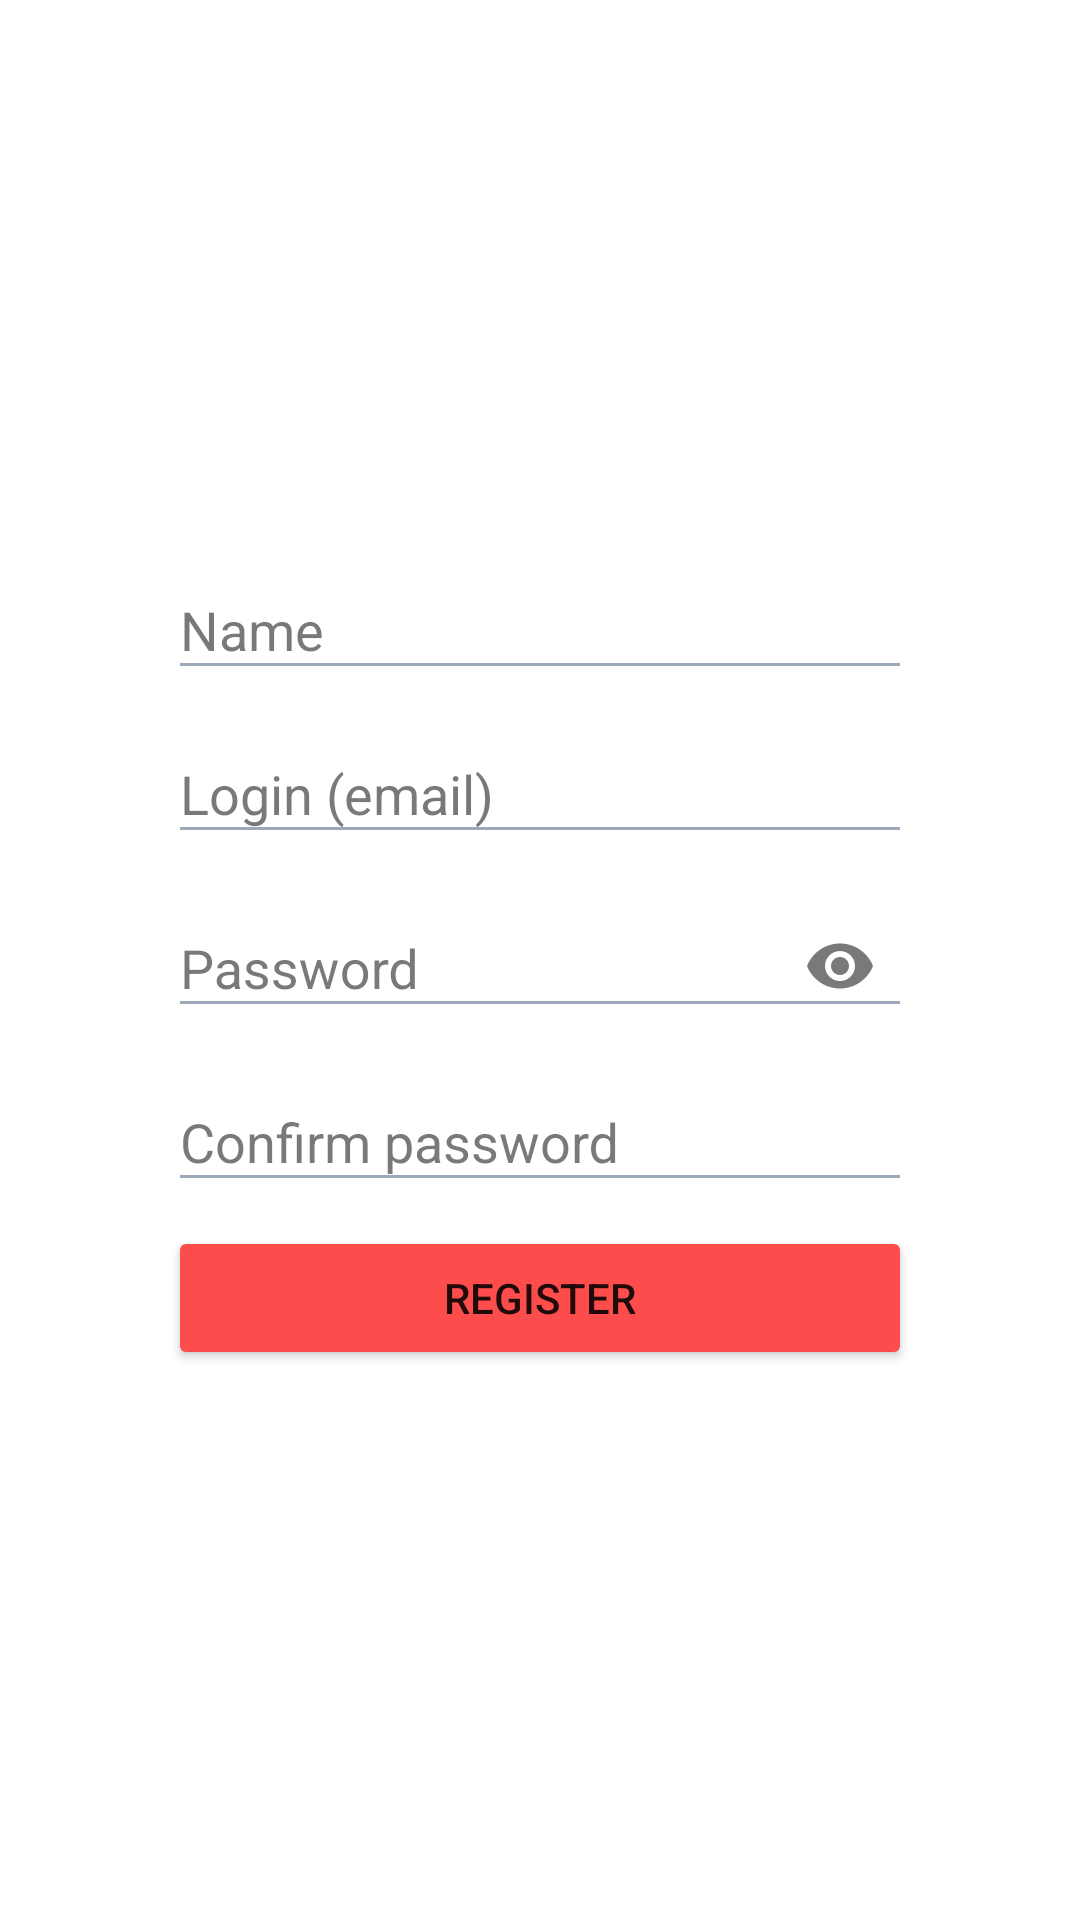

Layout XML and referenced resources for this Android screen:
<!-- AndroidManifest.xml: application theme AppTheme -->
<!-- res/layout/fragment_registration.xml -->
<?xml version="1.0" encoding="utf-8"?>
<androidx.constraintlayout.widget.ConstraintLayout xmlns:android="http://schemas.android.com/apk/res/android"
    xmlns:app="http://schemas.android.com/apk/res-auto"
    xmlns:tools="http://schemas.android.com/tools"
    android:layout_width="match_parent"
    android:layout_height="match_parent"
    tools:context=".ui.auth.RegistrationFragment"
    tools:ignore="ContentDescription">

    <ImageView
        android:id="@+id/iv_logo"
        android:layout_width="wrap_content"
        android:layout_height="72dp"
        android:src="@drawable/ic_logo_full"
        app:layout_constraintBottom_toTopOf="@+id/wrap_name"
        app:layout_constraintEnd_toEndOf="parent"
        app:layout_constraintStart_toStartOf="parent"
        app:layout_constraintTop_toTopOf="parent" />

    <com.google.android.material.textfield.TextInputLayout
        android:id="@+id/wrap_name"
        style="@style/Base.Widget.MaterialComponents.TextInputLayout"
        android:layout_width="match_parent"
        android:layout_height="wrap_content"
        android:layout_marginStart="56dp"
        android:layout_marginEnd="56dp"
        android:hint="Name"
        android:theme="@style/TextInputLayoutAppearance"
        app:layout_constraintBottom_toTopOf="@id/wrap_login"
        app:layout_constraintEnd_toEndOf="parent"
        app:layout_constraintStart_toStartOf="parent"
        app:layout_constraintTop_toTopOf="parent"
        app:layout_constraintVertical_chainStyle="packed">

        <EditText
            android:id="@+id/et_name"
            android:layout_width="match_parent"
            android:layout_height="wrap_content"
            android:inputType="text" />
    </com.google.android.material.textfield.TextInputLayout>

    <com.google.android.material.textfield.TextInputLayout
        android:id="@+id/wrap_login"
        style="@style/Base.Widget.MaterialComponents.TextInputLayout"
        android:layout_width="match_parent"
        android:layout_height="wrap_content"
        android:layout_marginStart="56dp"
        android:layout_marginTop="8dp"
        android:layout_marginEnd="56dp"
        android:hint="Login (email)"
        android:theme="@style/TextInputLayoutAppearance"
        app:layout_constraintBottom_toTopOf="@id/wrap_password"
        app:layout_constraintEnd_toEndOf="parent"
        app:layout_constraintStart_toStartOf="parent"
        app:layout_constraintTop_toBottomOf="@id/wrap_name"
        app:layout_constraintVertical_chainStyle="packed">

        <EditText
            android:id="@+id/et_login"
            android:layout_width="match_parent"
            android:layout_height="wrap_content"
            android:inputType="text" />
    </com.google.android.material.textfield.TextInputLayout>

    <com.google.android.material.textfield.TextInputLayout
        android:id="@+id/wrap_password"
        style="@style/Base.Widget.MaterialComponents.TextInputLayout"
        android:layout_width="match_parent"
        android:layout_height="wrap_content"
        android:layout_marginStart="56dp"
        android:layout_marginTop="8dp"
        android:layout_marginEnd="56dp"
        android:hint="Password"
        android:theme="@style/TextInputLayoutAppearance"
        app:endIconMode="password_toggle"
        app:layout_constraintBottom_toTopOf="@id/wrap_confirm"
        app:layout_constraintEnd_toEndOf="parent"
        app:layout_constraintStart_toStartOf="parent"
        app:layout_constraintTop_toBottomOf="@id/wrap_login">

        <EditText
            android:id="@+id/et_password"
            android:layout_width="match_parent"
            android:layout_height="wrap_content"
            android:inputType="textPassword" />
    </com.google.android.material.textfield.TextInputLayout>

    <com.google.android.material.textfield.TextInputLayout
        android:id="@+id/wrap_confirm"
        style="@style/Base.Widget.MaterialComponents.TextInputLayout"
        android:layout_width="match_parent"
        android:layout_height="wrap_content"
        android:layout_marginStart="56dp"
        android:layout_marginTop="8dp"
        android:layout_marginEnd="56dp"
        android:hint="Confirm password"
        android:theme="@style/TextInputLayoutAppearance"
        app:layout_constraintBottom_toTopOf="@id/btn_register"
        app:layout_constraintEnd_toEndOf="parent"
        app:layout_constraintStart_toStartOf="parent"
        app:layout_constraintTop_toBottomOf="@id/wrap_password">

        <EditText
            android:id="@+id/et_confirm"
            android:layout_width="match_parent"
            android:layout_height="wrap_content"
            android:inputType="textPassword" />
    </com.google.android.material.textfield.TextInputLayout>

    <Button
        android:id="@+id/btn_register"
        android:layout_width="match_parent"
        android:layout_height="wrap_content"
        android:layout_marginStart="56dp"
        android:layout_marginTop="8dp"
        android:layout_marginEnd="56dp"
        android:backgroundTint="@color/color_accent"
        android:text="Register"
        app:layout_constraintBottom_toBottomOf="parent"
        app:layout_constraintEnd_toEndOf="parent"
        app:layout_constraintStart_toStartOf="parent"
        app:layout_constraintTop_toBottomOf="@id/wrap_confirm" />


</androidx.constraintlayout.widget.ConstraintLayout>
<!-- resources referenced by this layout -->
<resources>
  <color name="color_accent">#FC4C4C</color>
  <style name="TextInputLayoutAppearance" parent="Widget.Design.TextInputLayout">
          <item name="colorControlNormal">@color/color_gray</item>
          <item name="colorControlActivated">@color/color_accent</item>
          <item name="colorControlHighlight">@color/color_gray</item>
          <item name="android:textColorPrimary">?attr/colorOnSurface</item>
      </style>
  <style name="AppTheme" parent="Theme.MaterialComponents.DayNight.DarkActionBar">
          
          <item name="windowNoTitle">true</item>
          <item name="windowActionBar">false</item>
          <item name="android:statusBarColor">@color/color_primary_dark</item>
  
          <item name="android:textColorSecondary">@color/color_accent</item>
          <item name="colorPrimary">@color/color_primary</item>
          <item name="colorPrimaryVariant">@color/color_primary_dark</item>
          <item name="colorOnPrimary">@android:color/white</item>
          <item name="colorSecondary">@color/color_accent</item>
          <item name="colorSecondaryVariant">@color/color_accent_dark</item>
          <item name="colorOnSecondary">@android:color/white</item>
          <item name="colorError">#F44336</item>
          <item name="colorOnError">#FFFFFF</item>
          <item name="colorSurface">@color/color_surface</item>
          <item name="colorOnSurface">@color/color_on_surface</item>
          <item name="colorOnBackground">@color/color_gray</item>
  
          <item name="snackbarStyle">@style/CustomSnackbar</item>
  
          <item name="darkSurfaceColor">#272727</item>
          <item name="lightSurfaceColor">#F6F6F6</item>
          <item name="darkOnSurfaceColor">#F6F6F6</item>
          <item name="lightOnSurfaceColor">#202020</item>
  
      </style>
  <color name="color_gray">#9ca9ba</color>
  <color name="color_primary_dark">#150A33</color>
  <color name="color_primary">#1C0E42</color>
  <color name="color_accent_dark">#D64141</color>
  <color name="color_surface">#F6F6F6</color>
  <color name="color_on_surface">#202020</color>
  <style name="CustomSnackbar" parent="Widget.MaterialComponents.Snackbar">
          
          <item name="layout_insetEdge">bottom</item>
      </style>
</resources>
